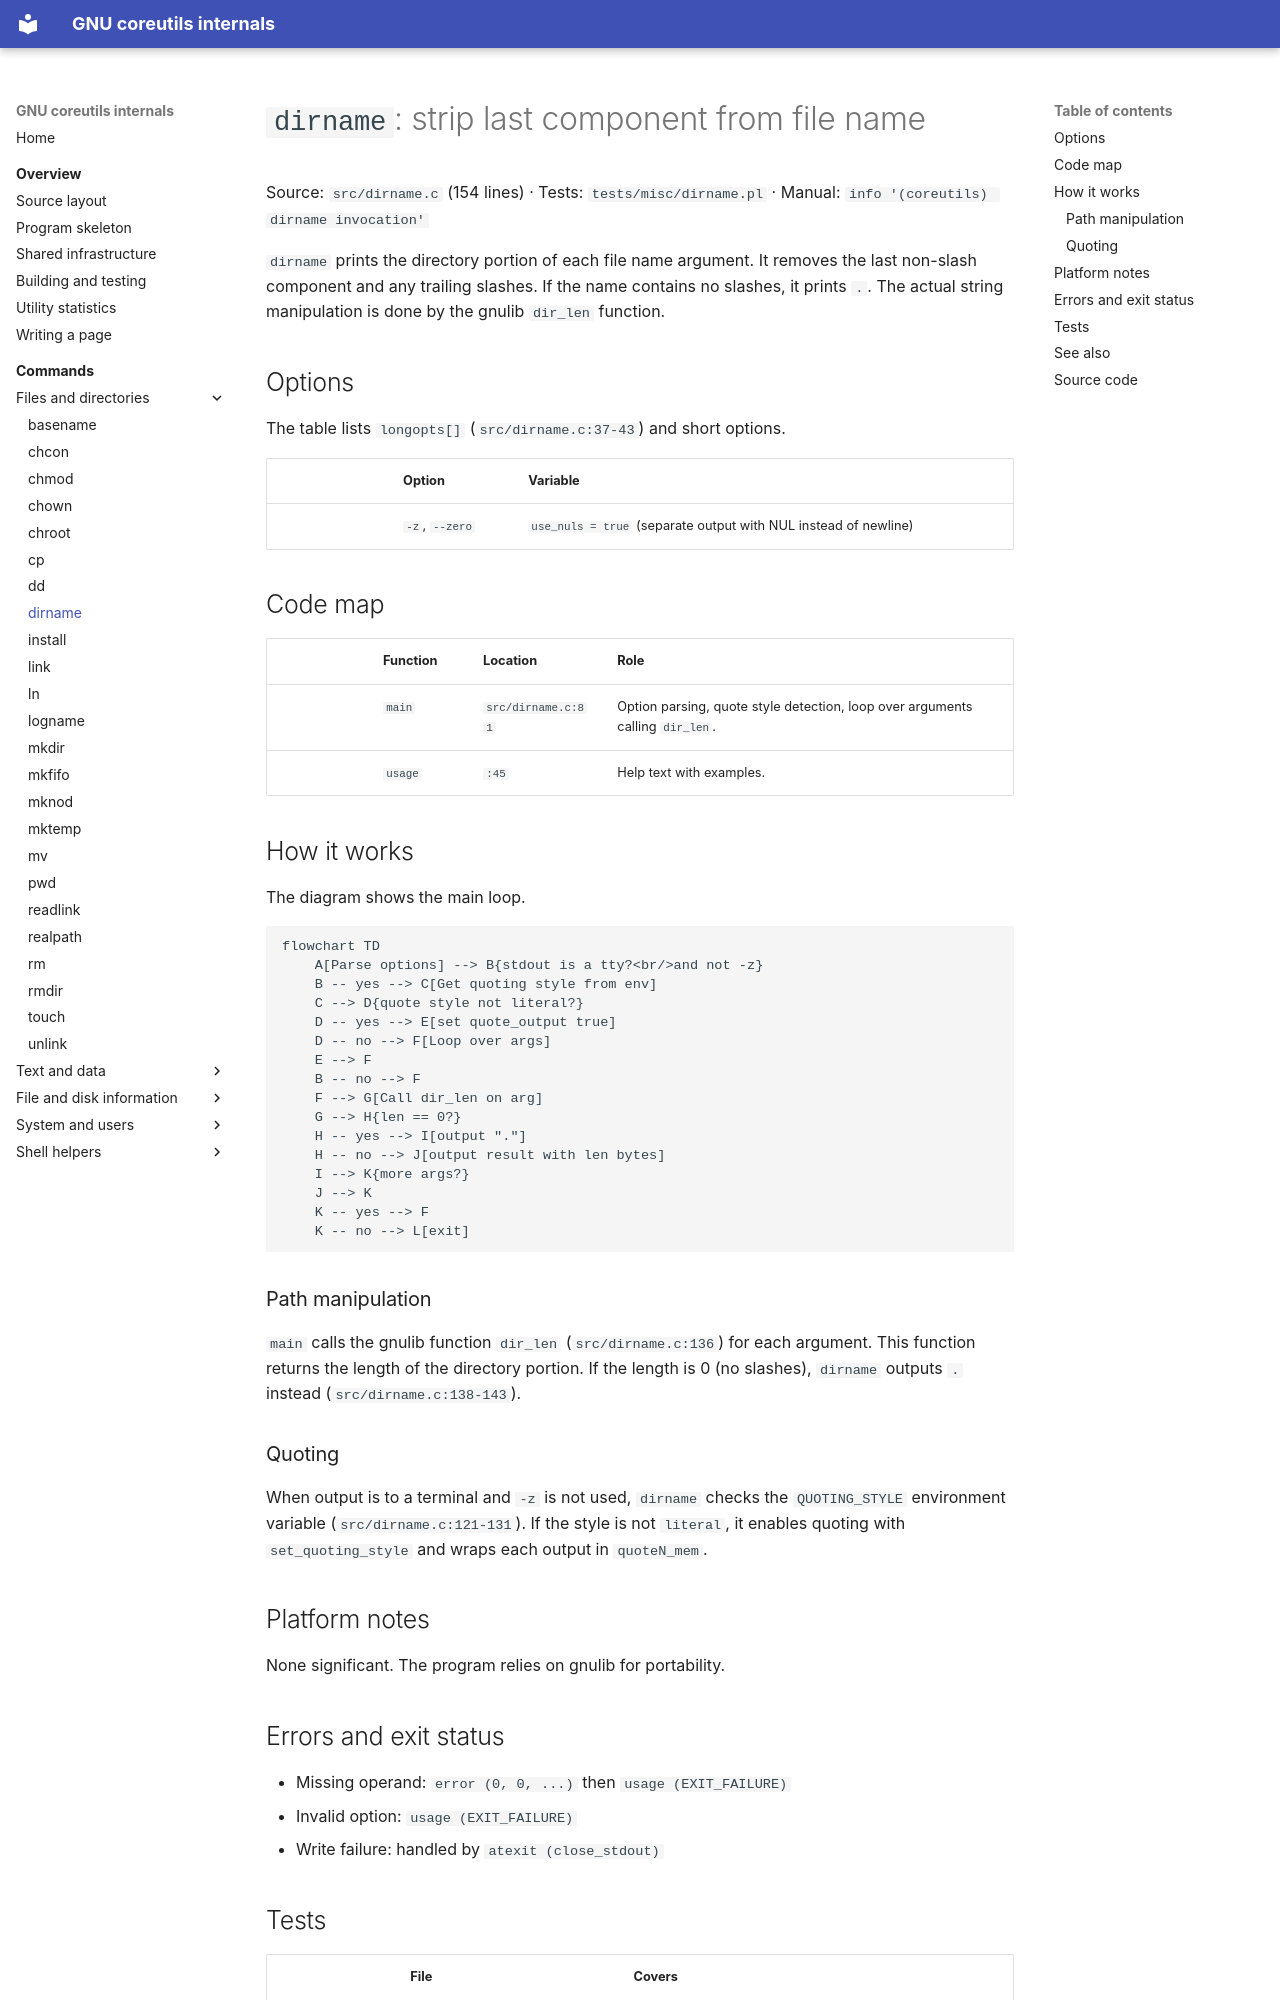

repository: andrewh/coreutils · page: commands/dirname/index.html · generator: mkdocs

# `dirname`: strip last component from file name

Source: `src/dirname.c` (154 lines) · Tests: `tests/misc/dirname.pl` ·
Manual: `info '(coreutils) dirname invocation'`

`dirname` prints the directory portion of each file name argument. It removes
the last non-slash component and any trailing slashes. If the name contains no
slashes, it prints `.`. The actual string manipulation is done by the gnulib
`dir_len` function.

## Options

The table lists `longopts[]` (`src/dirname.c:37-43`) and short options.

|| Option | Variable |
||---|---|
|| `-z`, `--zero` | `use_nuls = true` (separate output with NUL instead of newline) |

## Code map

|| Function | Location | Role |
||---|---|---|
|| `main` | `src/dirname.c:81` | Option parsing, quote style detection, loop over arguments calling `dir_len`. |
|| `usage` | `:45` | Help text with examples. |

## How it works

The diagram shows the main loop.

```mermaid
flowchart TD
    A[Parse options] --> B{stdout is a tty?<br/>and not -z}
    B -- yes --> C[Get quoting style from env]
    C --> D{quote style not literal?}
    D -- yes --> E[set quote_output true]
    D -- no --> F[Loop over args]
    E --> F
    B -- no --> F
    F --> G[Call dir_len on arg]
    G --> H{len == 0?}
    H -- yes --> I[output "."]
    H -- no --> J[output result with len bytes]
    I --> K{more args?}
    J --> K
    K -- yes --> F
    K -- no --> L[exit]
```

### Path manipulation

`main` calls the gnulib function `dir_len` (`src/dirname.c:136`) for each
argument. This function returns the length of the directory portion. If the
length is 0 (no slashes), `dirname` outputs `.` instead (`src/dirname.c:138-143`).

### Quoting

When output is to a terminal and `-z` is not used, `dirname` checks the
`QUOTING_STYLE` environment variable (`src/dirname.c:121-131`). If the style
is not `literal`, it enables quoting with `set_quoting_style` and wraps each
output in `quoteN_mem`.

## Platform notes

None significant. The program relies on gnulib for portability.

## Errors and exit status

- Missing operand: `error (0, 0, ...)` then `usage (EXIT_FAILURE)`
- Invalid option: `usage (EXIT_FAILURE)`
- Write failure: handled by `atexit (close_stdout)`
